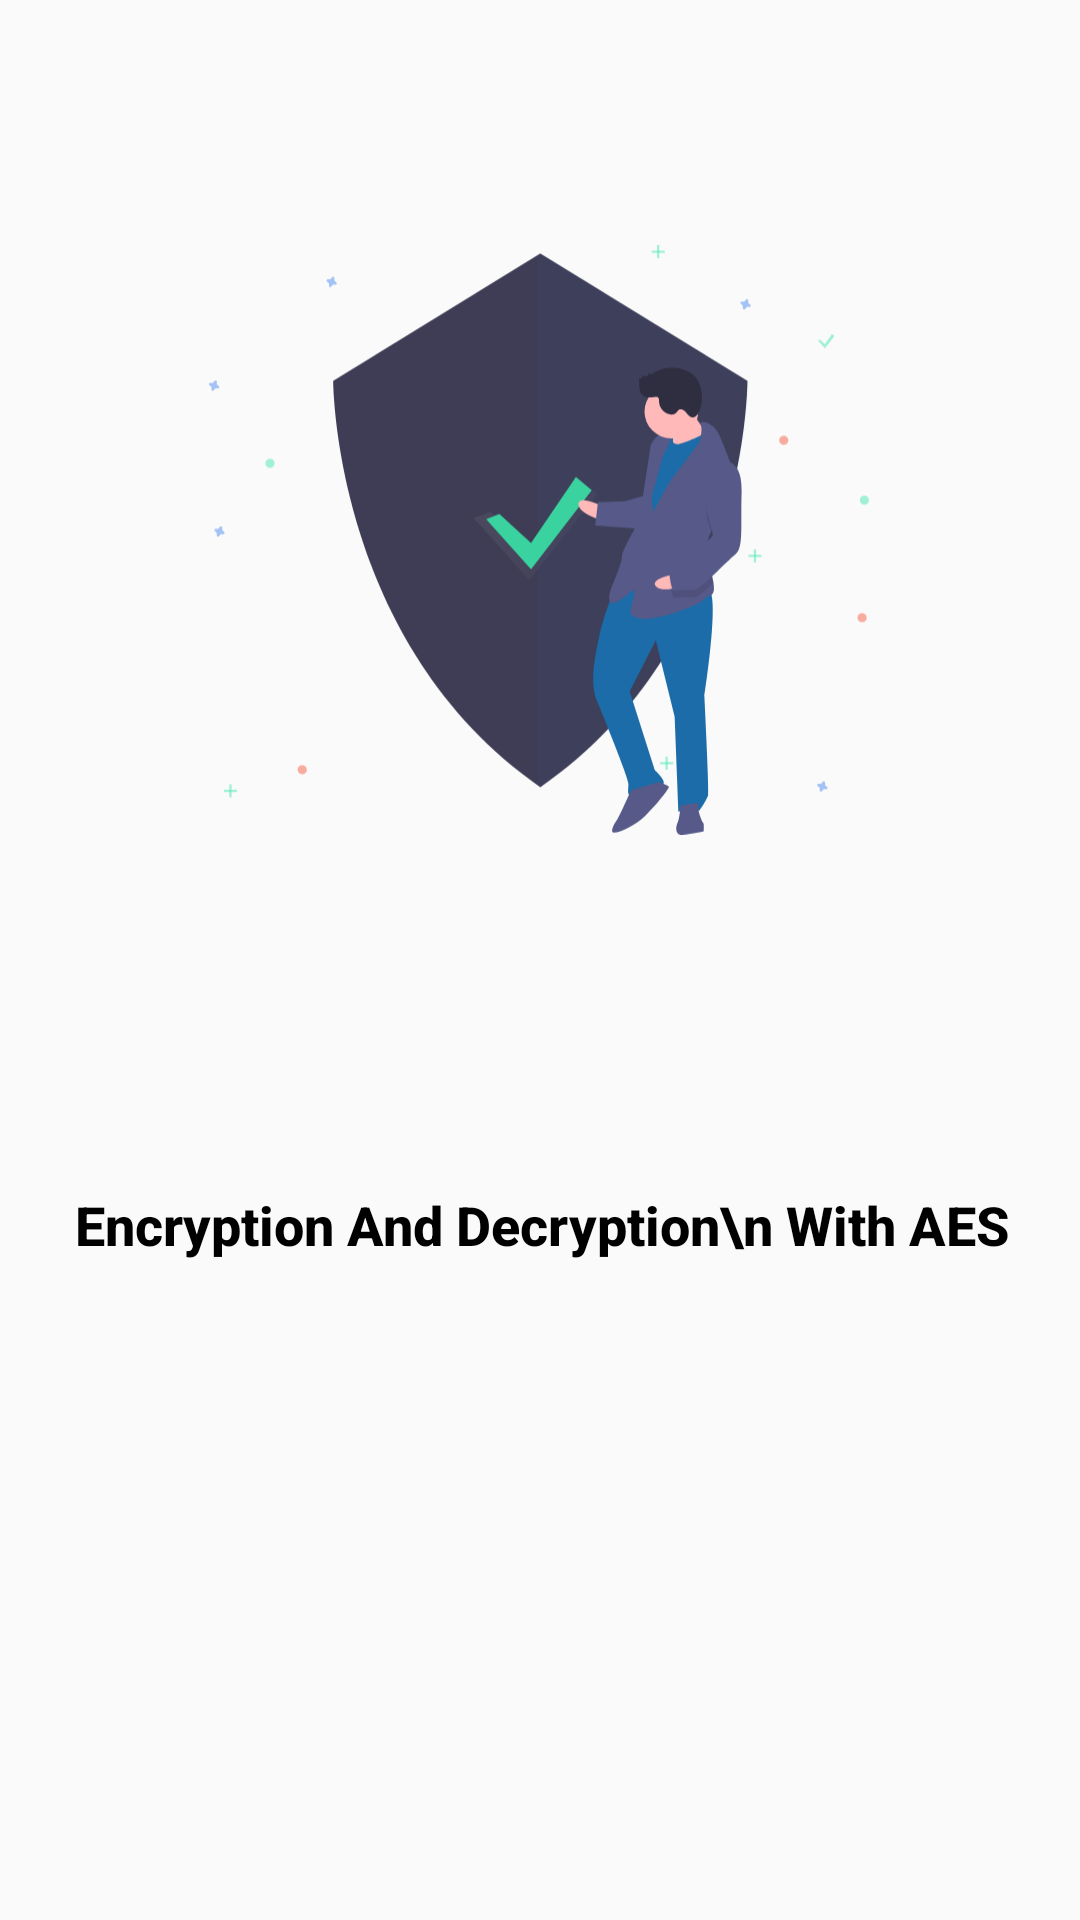

Reconstruct the res/layout file that produces this screen, plus the resources it refers to.
<!-- AndroidManifest.xml: application theme AppTheme -->
<!-- res/layout/activity_main.xml -->
<?xml version="1.0" encoding="utf-8"?>
<androidx.constraintlayout.widget.ConstraintLayout xmlns:android="http://schemas.android.com/apk/res/android"
    xmlns:app="http://schemas.android.com/apk/res-auto"
    xmlns:tools="http://schemas.android.com/tools"
    android:layout_width="match_parent"
    android:layout_height="match_parent"
    tools:context=".Activitites.MainActivity">

    <ImageView
        android:id="@+id/imageView"
        android:layout_width="220dp"
        android:layout_height="200dp"
        android:layout_marginTop="80dp"
        android:src="@drawable/logo"
        app:layout_constraintEnd_toEndOf="parent"
        app:layout_constraintHorizontal_bias="0.497"
        app:layout_constraintStart_toStartOf="parent"
        app:layout_constraintTop_toTopOf="parent" />

    <TextView
        android:id="@+id/textView"
        android:layout_width="wrap_content"
        android:layout_height="wrap_content"
        android:layout_marginTop="116dp"
        android:fontFamily="sans-serif-medium"
        android:gravity="center_horizontal"
        android:text="Encryption And Decryption\n With AES"
        android:textColor="@android:color/black"
        android:textStyle="bold"
        android:textSize="18sp"
        app:layout_constraintEnd_toEndOf="parent"
        app:layout_constraintHorizontal_bias="0.515"
        app:layout_constraintStart_toStartOf="parent"
        app:layout_constraintTop_toBottomOf="@+id/imageView" />

    <LinearLayout
        android:layout_width="match_parent"
        android:layout_height="wrap_content"
        android:orientation="horizontal"
        android:gravity="center"
        android:layout_marginTop="@dimen/_120sdp"
        app:layout_constraintTop_toBottomOf="@+id/textView">

        <Button
            android:layout_width="@dimen/_120sdp"
            android:layout_height="50dp"
            android:layout_marginLeft="24dp"
            android:layout_marginRight="12dp"
            android:background="@drawable/button1"
            android:fontFamily="sans-serif-medium"
            android:text="Start"
            android:id="@+id/btn_mulai"
            android:textColor="@android:color/white" />

    </LinearLayout>
</androidx.constraintlayout.widget.ConstraintLayout>
<!-- resources referenced by this layout -->
<resources>
  <!-- drawable button1 (drawable) -->
  <?xml version="1.0" encoding="utf-8"?>
  <shape xmlns:android="http://schemas.android.com/apk/res/android">
      <solid
          android:color="@color/colorPrimary"
          />
      <corners
          android:radius="12dp"
          />
  </shape>
  <!-- drawable logo: vector/xml drawable (drawable, 11970 chars, omitted) -->
  <style name="AppTheme" parent="Theme.AppCompat.Light.NoActionBar">
          
          <item name="colorPrimary">@color/colorPrimary</item>
          <item name="colorPrimaryDark">@color/colorPrimaryDark</item>
          <item name="colorAccent">@color/colorAccent</item>
      </style>
  <color name="colorPrimary">#1b6ca8</color>
  <color name="colorPrimaryDark">#1b6ca8</color>
  <color name="colorAccent">#5fdde5</color>
</resources>
